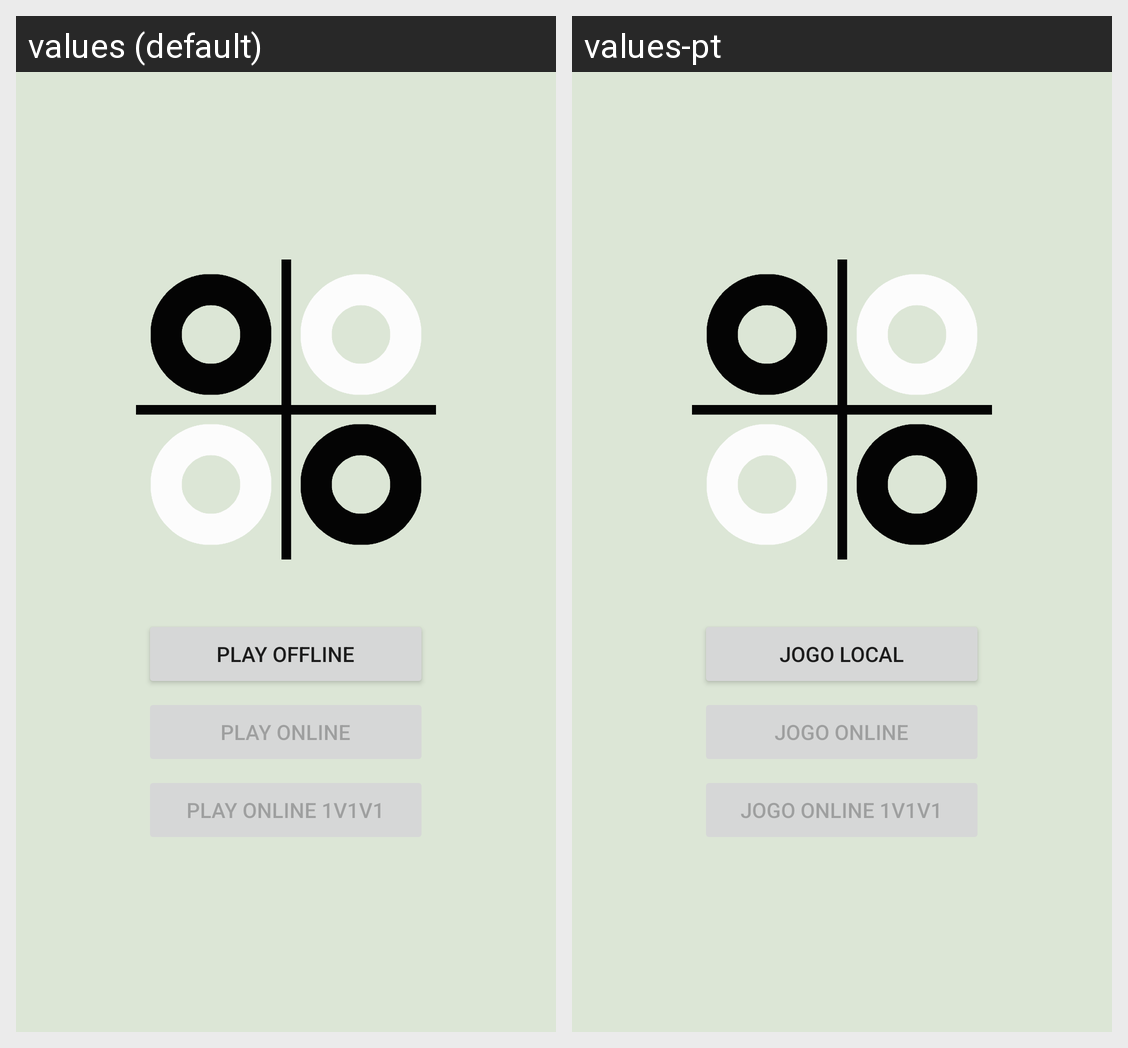

Locale-by-locale string values for the Android screen shown in this grid:
Android screen res/layout/activity_main.xml rendered under 2 locales, left to right: values (default), values-pt. Device: Nexus 5 (rendered at 1080×1920; each locale shown at half size, 540×960, under a caption strip naming it); theme Theme.JCKReversi.Main.
Strings drawn on this screen, with the default value and each locale's value (text and hints the layout hard-codes, and strings that could not be matched under every locale, appear in the picture but are not listed):

play_offline
  values: Play offline
  values-pt: Jogo local

play_online
  values: Play online
  values-pt: Jogo online

play_online_3
  values: Play online 1v1v1
  values-pt: Jogo online 1v1v1
